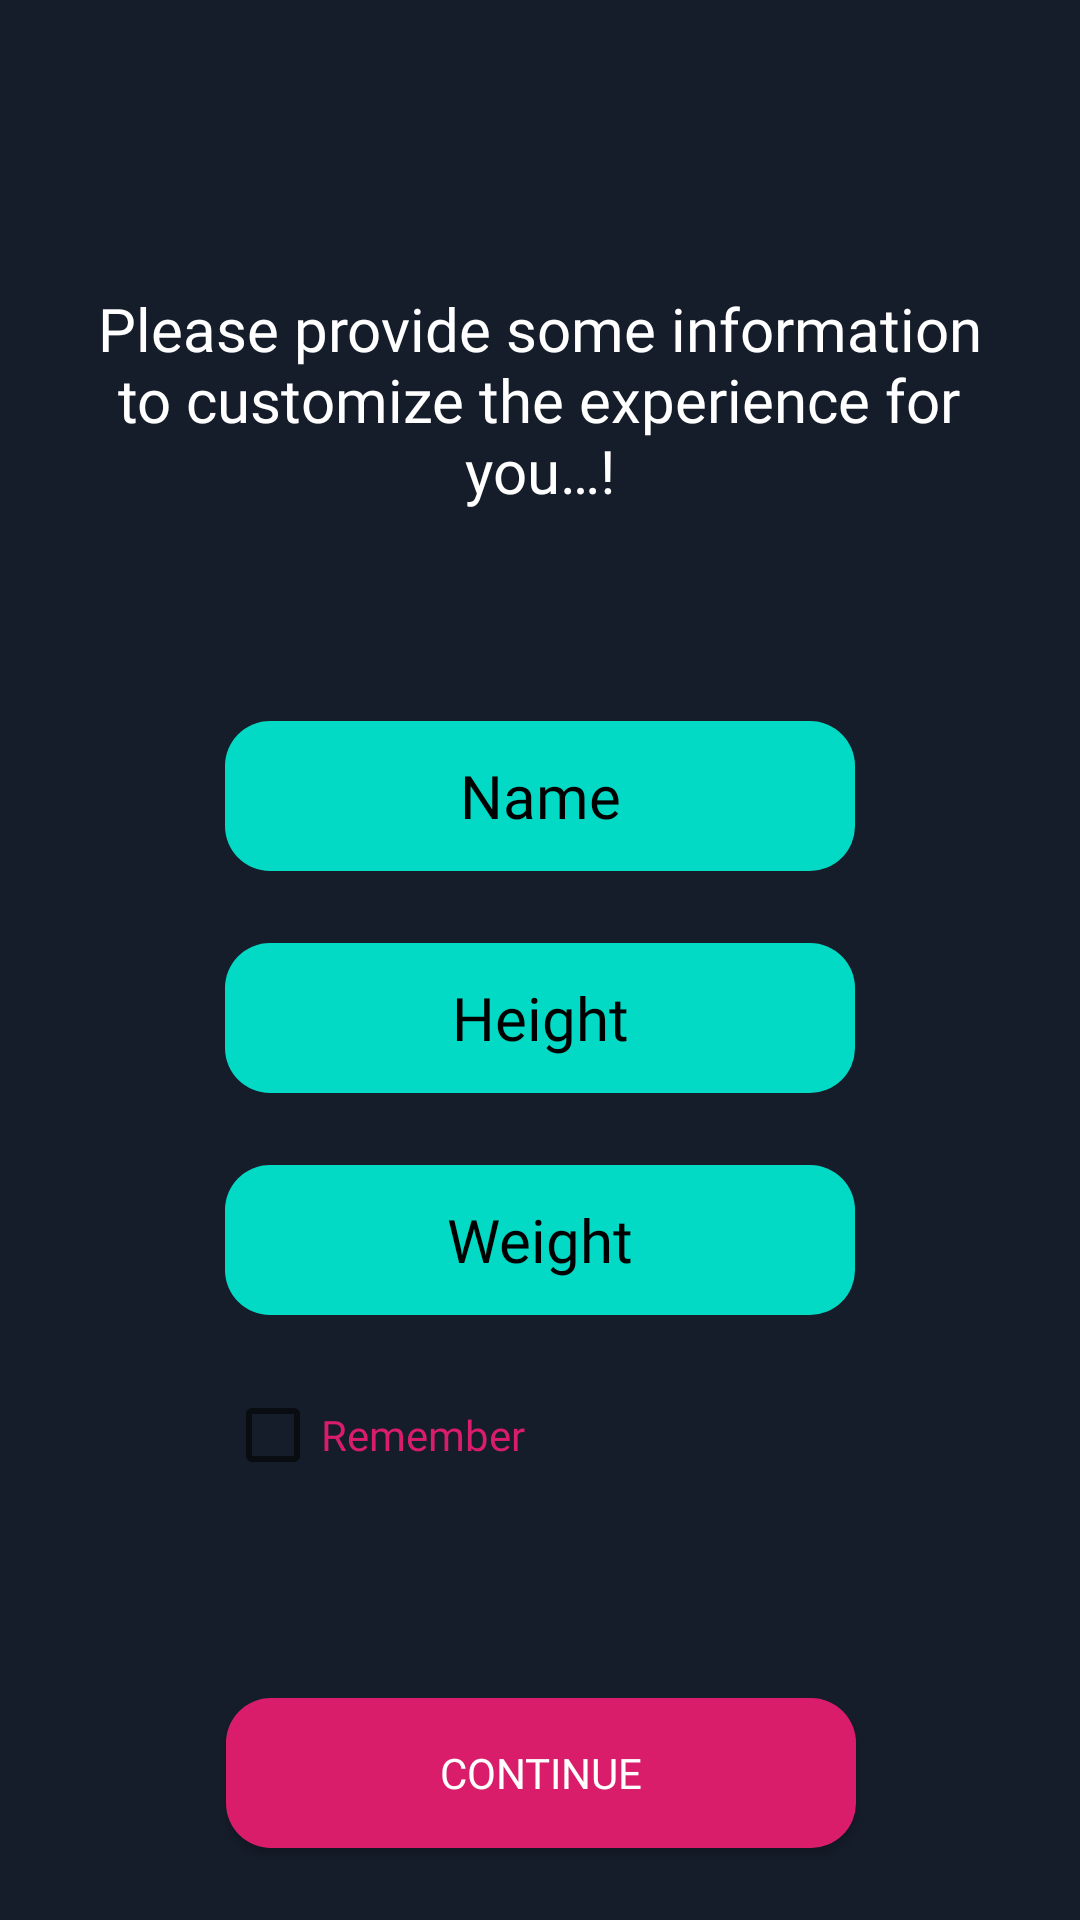

Write the Android layout XML for this screen, with the resource values it uses.
<!-- AndroidManifest.xml: application theme MyThemeNight -->
<!-- res/layout/fragment_hello.xml -->
<?xml version="1.0" encoding="utf-8"?>
<androidx.constraintlayout.widget.ConstraintLayout
    xmlns:android="http://schemas.android.com/apk/res/android"
    xmlns:app="http://schemas.android.com/apk/res-auto"
    xmlns:tools="http://schemas.android.com/tools"
    style="?mainBackground"
    android:layout_width="match_parent"
    android:layout_height="match_parent"
    tools:context=".ui.fragments.HelloFragment">

    <TextView
        android:id="@+id/text_hello"
        style="?helloText"
        android:layout_marginTop="96dp"
        app:layout_constraintEnd_toEndOf="parent"
        app:layout_constraintHorizontal_bias="0.495"
        app:layout_constraintStart_toStartOf="parent"
        app:layout_constraintTop_toTopOf="parent" />


    <EditText
        android:id="@+id/edittext_height"
        style="?helloEditText"
        android:layout_marginTop="24dp"
        android:ems="10"
        android:hint="Height"
        android:inputType="number"
        app:layout_constraintEnd_toEndOf="parent"
        app:layout_constraintStart_toStartOf="parent"
        app:layout_constraintTop_toBottomOf="@+id/editTextName" />

    <EditText
        android:id="@+id/edittext_weight"
        style="?helloEditText"
        android:layout_marginTop="24dp"
        android:ems="10"
        android:hint="Weight"
        android:inputType="number"
        app:layout_constraintEnd_toEndOf="@+id/edittext_height"
        app:layout_constraintHorizontal_bias="0.0"
        app:layout_constraintStart_toStartOf="@+id/edittext_height"
        app:layout_constraintTop_toBottomOf="@+id/edittext_height" />

    <Button
        android:id="@+id/button_continue"
        android:layout_width="210dp"
        android:layout_height="wrap_content"
        android:layout_marginBottom="24dp"
        android:background="@drawable/itog_for_button"
        android:fontFamily="@font/kanit"
        android:text="Continue"
        android:textColor="@color/white"
        app:backgroundTint="#DA1D6B"
        app:layout_constraintBottom_toBottomOf="parent"
        app:layout_constraintEnd_toEndOf="parent"
        app:layout_constraintHorizontal_bias="0.502"
        app:layout_constraintStart_toStartOf="parent" />

    <CheckBox
        android:id="@+id/checkBox"
        android:layout_width="wrap_content"
        android:layout_height="wrap_content"
        android:layout_marginTop="24dp"
        android:fontFamily="@font/kanit"
        android:text="Remember"
        android:textColor="#DA1D6B"

        app:layout_constraintEnd_toEndOf="@+id/edittext_weight"
        app:layout_constraintHorizontal_bias="0.0"
        app:layout_constraintStart_toStartOf="@+id/edittext_weight"
        app:layout_constraintTop_toBottomOf="@+id/edittext_weight" />

    <EditText
        android:id="@+id/editTextName"
        style="?helloEditText"
        android:layout_marginTop="70dp"
        android:ems="10"
        android:hint="Name"
        app:layout_constraintEnd_toEndOf="parent"
        app:layout_constraintStart_toStartOf="parent"
        app:layout_constraintTop_toBottomOf="@+id/text_hello" />
</androidx.constraintlayout.widget.ConstraintLayout>
<!-- resources referenced by this layout -->
<resources>
  <color name="white">#FFFFFFFF</color>
  <!-- drawable itog_for_button (drawable) -->
  <?xml version="1.0" encoding="utf-8"?>
  <selector xmlns:android="http://schemas.android.com/apk/res/android">
      <item android:drawable="@drawable/rectangle_button">
      </item>
  
  </selector>
  <style name="night_background">
          <item name="android:background">#151D2A</item>
      </style>
  <style name="night_date_and_ind_text_color">
          <item name="android:textColor">@color/white</item>
          <item name="fontFamily">@font/kanit</item>
          <item name="android:textStyle">bold</item>
      </style>
  <style name="night_icon_statistic_color">
          <item name="android:src">@drawable/icon_statistics2</item>
          <item name="android:layout_width">30dp</item>
          <item name="android:layout_height">30dp</item>
  
      </style>
  <style name="night_icon_settings_color">
          <item name="android:src">@drawable/icon_settings2</item>
          <item name="android:layout_width">30dp</item>
          <item name="android:layout_height">30dp</item>
  
      </style>
  <style name="night_icon_press_color">
          <item name="android:src">@drawable/new_icon_press_night</item>
          <item name="android:layout_width">50dp</item>
          <item name="android:layout_height">50dp</item>
  
      </style>
  <style name="night_icon_water_color">
          <item name="android:src">@drawable/icon_water2</item>
          <item name="android:layout_width">50dp</item>
          <item name="android:layout_height">50dp</item>
  
      </style>
  <style name="night_icon_push_color">
          <item name="android:src">@drawable/icon_push_ups</item>
          <item name="android:layout_width">50dp</item>
          <item name="android:layout_height">50dp</item>
  
      </style>
  <style name="night_icon_squat_color">
          <item name="android:src">@drawable/icon_squat</item>
          <item name="android:layout_width">50dp</item>
          <item name="android:layout_height">50dp</item>
  
      </style>
  <style name="night_icon_run_color">
          <item name="android:src">@drawable/icon_running</item>
          <item name="android:layout_width">50dp</item>
          <item name="android:layout_height">50dp</item>
  
      </style>
  <style name="night_icon_man_color">
          <item name="android:src">@drawable/my_fit</item>
          <item name="android:layout_width">100dp</item>
          <item name="android:layout_height">100dp</item>
  
      </style>
  <style name="night_custom_row_background">
          <item name="android:background">@drawable/circle_layout</item>
      </style>
  <style name="night_custom_row_view_horizontal_color">
          <item name="android:background">#293750</item>
          <item name="android:layout_width">380dp</item>
          <item name="android:layout_height">1dp</item>
      </style>
  <style name="night_custom_row_view_vertical_color">
          <item name="android:background">#293750</item>
          <item name="android:layout_width">1dp</item>
          <item name="android:layout_height">70dp</item>
      </style>
  <color name="black">#FF000000</color>
  <color name="teal_200">#FF03DAC5</color>
  <color name="teal_700">#2679BC</color>
  <style name="AlertDialogTheme" parent="ThemeOverlay.MaterialComponents.Dialog.Alert">
          <item name="buttonBarPositiveButtonStyle">@style/PositiveButtonStyle</item>
          <item name="buttonBarNegativeButtonStyle">@style/NegativeButtonStyle</item>
      </style>
  <!-- drawable rectangle_edittext (drawable-v24) -->
  <?xml version="1.0" encoding="utf-8"?>
  <selector xmlns:android="http://schemas.android.com/apk/res/android">
      <item android:drawable="@drawable/form_edit_text" />
  </selector>
  <style name="PositiveButtonStyle" parent="Widget.MaterialComponents.Button.TextButton.Dialog">
          <item name="android:textColor">@color/colorAccent</item>
      </style>
  <style name="NegativeButtonStyle" parent="Widget.MaterialComponents.Button.TextButton.Dialog">
          <item name="android:textColor">@color/colorAccent</item>
      </style>
  <!-- not gathered from this repository: default colours our renderer supplied (Android Studio template values) -->
  <color name="colorAccent">#FF03DAC5</color>
</resources>
